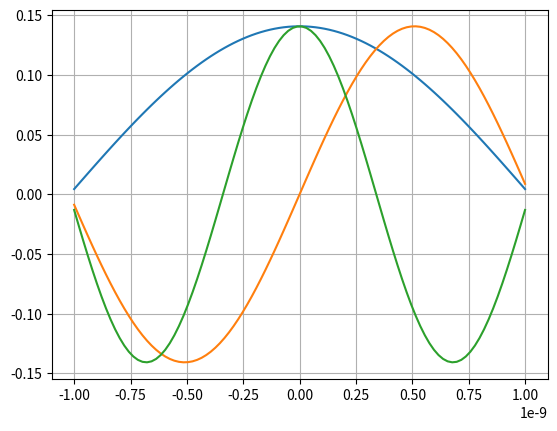

This chart was generated by the following Python code:
import numpy as np
import matplotlib.pyplot as plt

hbar = 1.05457e-34
m = 9.109e-31
L = 1e-9
N = 100
a = 10e-8

dx = L/(N-1)
coeff = (-1*hbar**2)/(2*m*dx)
# Symmetric well
x = np.linspace(-L,L,N)

H = np.zeros((N,N))
for i in range(N):
    H[i,i] = -2
    if i > 0:
        H[i,i-1] = 1
    if i < N-1:
        H[i,i+1] = 1

H = coeff*H
eigen_value, eigen_vector = np.linalg.eigh(H)

plt.figure()
for i in range(3):
    psi = eigen_vector[:,i]
    plt.plot(x,psi)

plt.grid(True)
plt.show()
